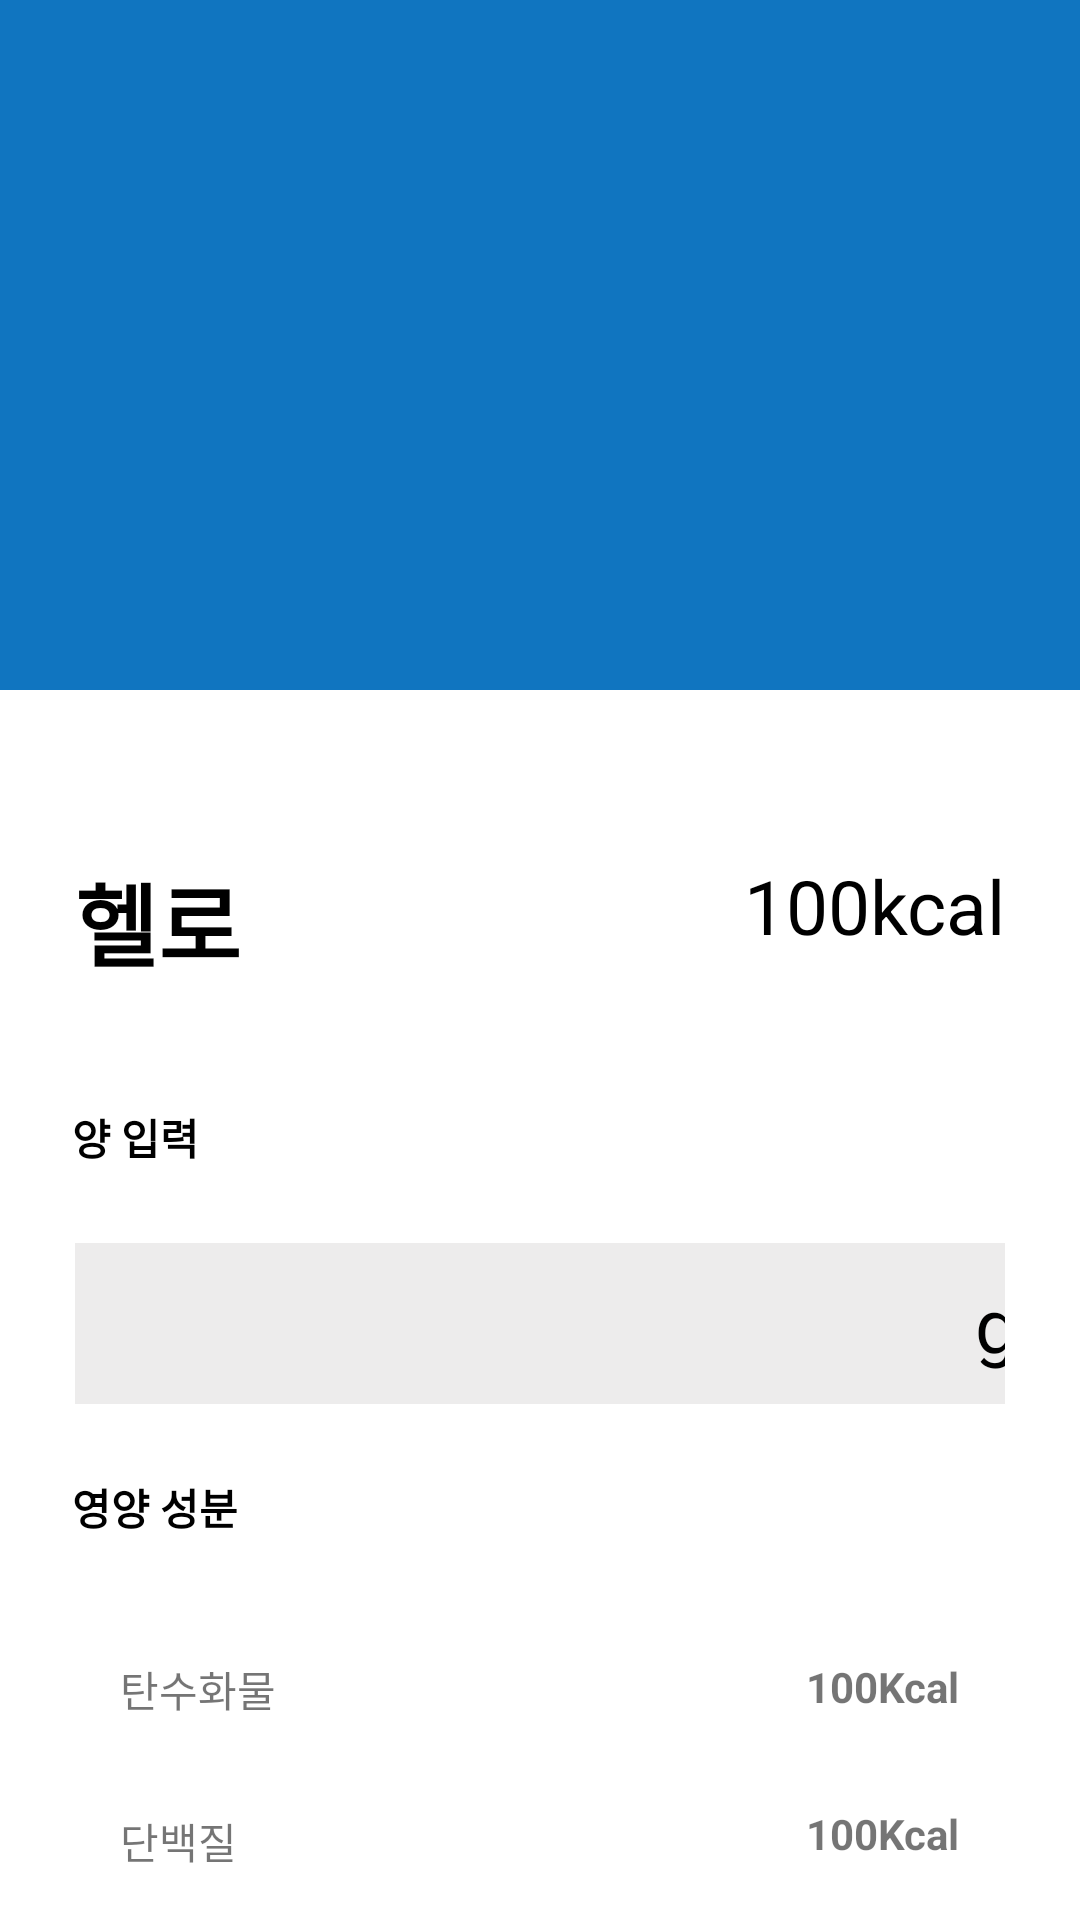

Produce the Android XML layout that renders to this screen, including the resource entries it uses.
<!-- AndroidManifest.xml: application theme Theme.TestRecyclerView -->
<!-- res/layout/activity_fix_item.xml -->
<?xml version="1.0" encoding="utf-8"?>
<FrameLayout xmlns:android="http://schemas.android.com/apk/res/android"
    xmlns:app="http://schemas.android.com/apk/res-auto"
    xmlns:tools="http://schemas.android.com/tools"
    android:layout_width="match_parent"
    android:layout_height="match_parent"
    tools:context=".result.FixItemActivity">


    <androidx.core.widget.NestedScrollView
        android:id="@+id/View1"
        android:layout_width="match_parent"
        android:layout_height="match_parent"
        android:fillViewport="true"
        android:visibility="visible"
        app:layout_behavior="com.google.android.material.appbar.AppBarLayout$ScrollingViewBehavior">

        <RelativeLayout
            android:layout_width="match_parent"
            android:layout_height="match_parent"
            android:orientation="vertical">



            <androidx.constraintlayout.widget.ConstraintLayout
                android:layout_width="match_parent"
                android:layout_height="wrap_content"
                android:layout_alignParentTop="true"
                android:layout_alignParentBottom="true"
                android:layout_marginTop="230dp"
                android:layout_marginBottom="5dp"
                app:layout_constraintBottom_toBottomOf="parent"
                app:layout_constraintEnd_toEndOf="parent"
                app:layout_constraintStart_toStartOf="parent">


                <TextView
                    android:id="@+id/foodTv1"
                    android:layout_width="wrap_content"
                    android:layout_height="wrap_content"
                    android:layout_marginStart="25dp"
                    android:layout_marginTop="50dp"
                    android:gravity="top"
                    android:text="헬로"
                    android:textColor="#000000"
                    android:textSize="30dp"
                    android:textStyle="bold"
                    app:layout_constraintStart_toStartOf="parent"
                    app:layout_constraintTop_toTopOf="parent" />

                <TextView
                    android:id="@+id/kcalTv"
                    android:layout_width="wrap_content"
                    android:layout_height="wrap_content"
                    android:layout_marginTop="50dp"
                    android:layout_marginEnd="25dp"
                    android:gravity="right|top"
                    android:text="100kcal"
                    android:textColor="@color/black"
                    android:textSize="25dp"
                    app:layout_constraintEnd_toEndOf="parent"
                    app:layout_constraintTop_toTopOf="parent" />

                <TextView
                    android:id="@+id/inputNutri"
                    android:layout_width="wrap_content"
                    android:layout_height="wrap_content"
                    android:layout_marginStart="24dp"
                    android:layout_marginTop="40dp"
                    android:text="양 입력"
                    android:textColor="@color/black"
                    android:textStyle="bold"
                    app:layout_constraintStart_toStartOf="parent"
                    app:layout_constraintTop_toBottomOf="@+id/foodTv1" />

                <LinearLayout
                    android:id="@+id/npLl"
                    android:layout_width="match_parent"
                    android:layout_height="wrap_content"
                    android:layout_margin="25dp"
                    android:layout_marginTop="268dp"
                    android:background="#EDECEC"
                    android:gravity="center"
                    app:layout_constraintEnd_toEndOf="parent"
                    app:layout_constraintStart_toStartOf="parent"
                    app:layout_constraintTop_toBottomOf="@+id/inputNutri">


                    <TextView

                        android:id="@+id/_amount"
                        android:layout_width="270dp"
                        android:layout_height="wrap_content"
                        android:layout_weight="1"
                        android:gravity="center"
                        android:layout_margin="10dp"
                        android:textSize="25sp"
                        android:textColor="@color/black" />


                    <TextView
                        android:id="@+id/textView4"
                        android:layout_width="0dp"
                        android:layout_height="wrap_content"
                        android:layout_weight="1"
                        android:gravity="center"
                        android:layout_margin="10dp"
                        android:textSize="25sp"
                        android:textColor="@color/black"
                        android:text="g" />


                </LinearLayout>

                <TextView
                    android:id="@+id/nutriDetail"
                    android:layout_width="wrap_content"
                    android:layout_height="wrap_content"
                    android:layout_marginStart="24dp"
                    android:layout_marginTop="24dp"
                    android:text="영양 성분"
                    android:textColor="@color/black"
                    android:textStyle="bold"
                    app:layout_constraintStart_toStartOf="parent"
                    app:layout_constraintTop_toBottomOf="@+id/npLl" />

                <LinearLayout
                    android:id="@+id/nutriLl"
                    android:layout_width="match_parent"
                    android:layout_height="wrap_content"
                    android:layout_margin="25dp"
                    android:background="#03EDECEC"
                    android:orientation="horizontal"
                    app:layout_constraintEnd_toEndOf="parent"
                    app:layout_constraintHorizontal_bias="0.32"
                    app:layout_constraintStart_toStartOf="parent"
                    app:layout_constraintTop_toBottomOf="@+id/nutriDetail">

                    <LinearLayout
                        android:layout_width="match_parent"
                        android:layout_height="match_parent"
                        android:layout_weight="1"
                        android:orientation="vertical">

                        <TextView
                            android:layout_width="wrap_content"
                            android:layout_height="wrap_content"
                            android:layout_margin="15dp"
                            android:gravity="left"
                            android:text="탄수화물" />

                        <TextView
                            android:layout_width="wrap_content"
                            android:layout_height="wrap_content"
                            android:layout_margin="15dp"
                            android:gravity="left"
                            android:text="단백질" />

                        <TextView
                            android:layout_width="wrap_content"
                            android:layout_height="wrap_content"
                            android:layout_margin="15dp"
                            android:gravity="left"
                            android:text="지방" />


                    </LinearLayout>

                    <LinearLayout
                        android:layout_width="match_parent"
                        android:layout_height="match_parent"
                        android:layout_weight="1"
                        android:orientation="vertical">

                        <TextView
                            android:id="@+id/nutri1_Tv"
                            android:layout_width="wrap_content"
                            android:layout_height="wrap_content"
                            android:layout_gravity="right"
                            android:layout_margin="15dp"
                            android:text="100Kcal"
                            android:textStyle="bold" />

                        <TextView
                            android:id="@+id/nutri2_Tv"
                            android:layout_width="wrap_content"
                            android:layout_height="wrap_content"
                            android:layout_gravity="right"
                            android:layout_margin="15dp"
                            android:text="100Kcal"
                            android:textStyle="bold" />

                        <TextView
                            android:id="@+id/nutri3_Tv"
                            android:layout_width="wrap_content"
                            android:layout_height="wrap_content"
                            android:layout_gravity="right"
                            android:layout_margin="15dp"
                            android:text="100Kcal"
                            android:textStyle="bold" />

                    </LinearLayout>

                </LinearLayout>

                <LinearLayout
                    android:layout_width="354dp"
                    android:layout_height="0dp"
                    android:layout_margin="25dp"
                    android:orientation="horizontal"
                    app:layout_constraintEnd_toEndOf="parent"
                    app:layout_constraintStart_toStartOf="parent"
                    app:layout_constraintTop_toBottomOf="@+id/nutriLl">

                    <TextView
                        android:layout_width="wrap_content"
                        android:layout_height="wrap_content"
                        android:layout_marginRight="10dp"
                        android:text="총" />

                    <TextView
                        android:id="@+id/totalCal"
                        android:layout_width="wrap_content"
                        android:layout_height="wrap_content"
                        android:text="532Kcal" />


                    <androidx.appcompat.widget.AppCompatButton
                        android:id="@+id/button"
                        android:layout_width="wrap_content"
                        android:layout_height="wrap_content"
                        android:layout_marginLeft="191dp"
                        android:background="#5CC485"
                        android:text="완료하기"
                        android:textColor="@color/white" />


                </LinearLayout>


            </androidx.constraintlayout.widget.ConstraintLayout>

            <ImageView
                android:id="@+id/mainIv"
                android:layout_width="match_parent"
                android:layout_height="230dp"
                android:scaleType="fitXY"
                android:src="@color/calendar_blue" />

            <androidx.recyclerview.widget.RecyclerView
                android:id="@+id/addRecyclerView"
                android:layout_width="wrap_content"
                android:layout_height="wrap_content"
                android:layout_marginStart="10dp"
                android:layout_marginTop="200dp"
                android:scrollbars="horizontal"
                android:overScrollMode="never">

            </androidx.recyclerview.widget.RecyclerView>

        </RelativeLayout>

    </androidx.core.widget.NestedScrollView>


</FrameLayout>
<!-- resources referenced by this layout -->
<resources>
  <color name="black">#FF000000</color>
  <color name="calendar_blue">#1075C0</color>
  <color name="white">#FFFFFFFF</color>
  <style name="Theme.TestRecyclerView" parent="Theme.MaterialComponents.DayNight.DarkActionBar">
          <item name="android:textColorPrimary">@color/black</item>
          
          <item name="colorPrimary">@color/purple_500</item>
          <item name="colorPrimaryVariant">@color/purple_700</item>
          <item name="colorOnPrimary">@color/white</item>
          
          <item name="colorSecondary">@color/teal_200</item>
          <item name="colorSecondaryVariant">@color/teal_700</item>
          <item name="colorOnSecondary">@color/black</item>
          
          <item name="android:statusBarColor" tools:targetApi="l">?attr/colorPrimaryVariant</item>
          
      </style>
  <color name="purple_500">#FF6200EE</color>
  <color name="purple_700">#FF3700B3</color>
  <color name="teal_200">#FF03DAC5</color>
  <color name="teal_700">#FF018786</color>
</resources>
